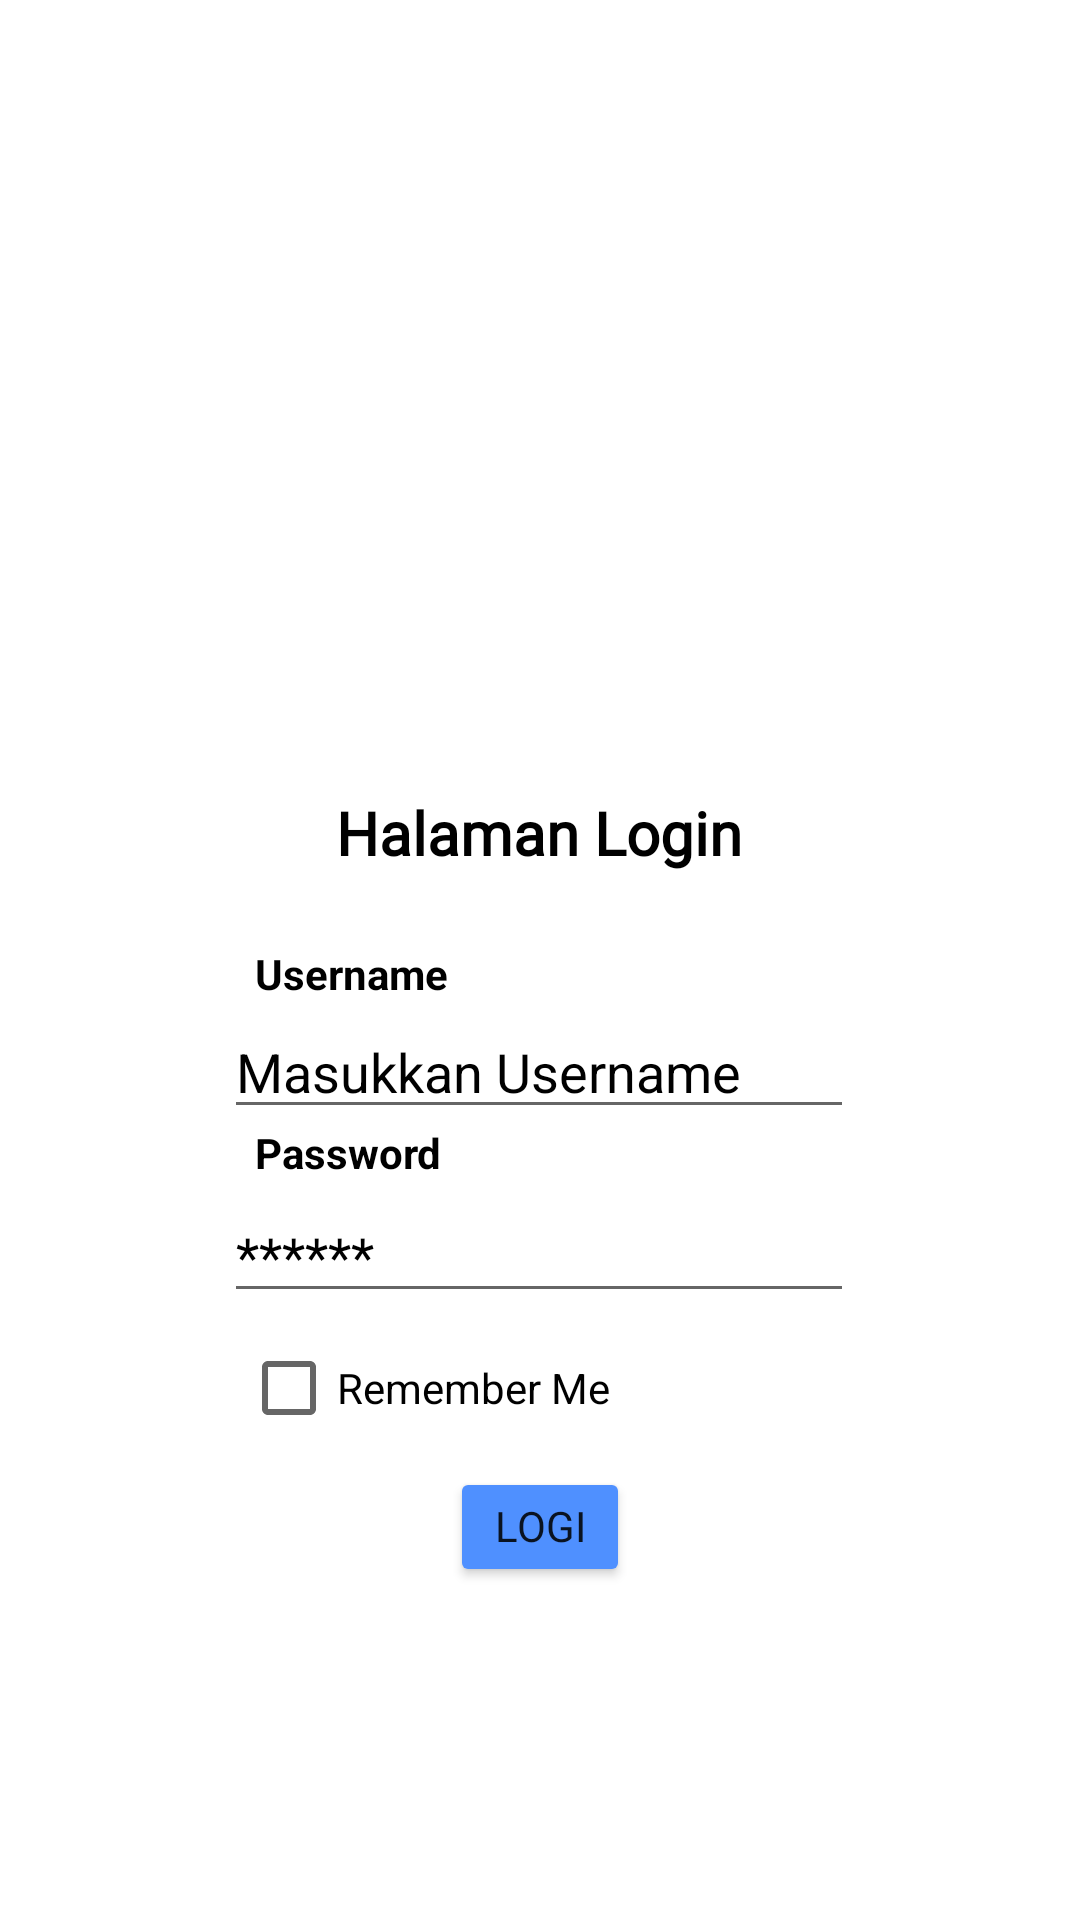

Reconstruct the res/layout file that produces this screen, plus the resources it refers to.
<!-- AndroidManifest.xml: application theme Theme.Akbar_3TIB -->
<!-- res/layout/activity_login.xml -->
<?xml version="1.0" encoding="utf-8"?>
<androidx.constraintlayout.widget.ConstraintLayout xmlns:android="http://schemas.android.com/apk/res/android"
    xmlns:app="http://schemas.android.com/apk/res-auto"
    xmlns:tools="http://schemas.android.com/tools"
    android:id="@+id/main"
    android:layout_width="match_parent"
    android:layout_height="match_parent"
    android:background="@drawable/bg"
    tools:context=".LoginActivity">

    <EditText
        android:id="@+id/edtUsername"
        android:layout_width="wrap_content"
        android:layout_height="wrap_content"
        android:layout_marginTop="44dp"
        android:ems="10"
        android:hint="Masukkan Username"
        android:inputType="text"
        android:textColorHint="@color/black"
        app:layout_constraintEnd_toEndOf="parent"
        app:layout_constraintHorizontal_bias="0.497"
        app:layout_constraintStart_toStartOf="parent"
        app:layout_constraintTop_toBottomOf="@+id/textView3" />

    <Button
        android:id="@+id/btnLogin"
        android:layout_width="match_parent"
        android:layout_height="40dp"
        android:layout_marginHorizontal="150dp"
        android:backgroundTint="@color/biru"
        android:fontFamily=""
        android:shadowColor="@color/black"
        android:text="Login"
        android:textColorHighlight="@color/biru"
        app:cornerRadius="10dp"
        app:layout_constraintBottom_toBottomOf="parent"
        app:layout_constraintEnd_toEndOf="parent"
        app:layout_constraintStart_toStartOf="parent"
        app:layout_constraintTop_toBottomOf="@+id/edtPassword"
        app:layout_constraintVertical_bias="0.317"
        app:strokeColor="@color/black"
        app:strokeWidth="1dp" />

    <CheckBox
        android:id="@+id/checkBox"
        android:layout_width="150dp"
        android:layout_height="25dp"
        android:layout_marginTop="12dp"
        android:text="Remember Me"
        app:layout_constraintBottom_toTopOf="@+id/btnLogin"
        app:layout_constraintEnd_toEndOf="parent"
        app:layout_constraintHorizontal_bias="0.383"
        app:layout_constraintStart_toStartOf="parent"
        app:layout_constraintTop_toBottomOf="@+id/edtPassword"
        app:layout_constraintVertical_bias="0.024" />

    <EditText
        android:id="@+id/edtPassword"
        android:layout_width="wrap_content"
        android:layout_height="wrap_content"
        android:layout_marginTop="20dp"
        android:ems="10"
        android:hint="******"
        android:inputType="textPassword"
        android:textColorHint="@color/black"
        app:layout_constraintEnd_toEndOf="parent"
        app:layout_constraintHorizontal_bias="0.497"
        app:layout_constraintStart_toStartOf="parent"
        app:layout_constraintTop_toBottomOf="@+id/edtUsername" />

    <TextView
        android:id="@+id/textView2"
        android:layout_width="wrap_content"
        android:layout_height="wrap_content"
        android:layout_marginBottom="4dp"
        android:text="Password"
        android:textStyle="bold"
        android:textColor="@color/black"
        app:layout_constraintBottom_toTopOf="@+id/edtPassword"
        app:layout_constraintEnd_toEndOf="parent"
        app:layout_constraintHorizontal_bias="0.286"
        app:layout_constraintStart_toStartOf="parent"
        app:layout_constraintTop_toBottomOf="@+id/edtUsername"
        app:layout_constraintVertical_bias="0.6" />

    <TextView
        android:id="@+id/textView"
        android:layout_width="wrap_content"
        android:layout_height="wrap_content"
        android:layout_marginBottom="1dp"
        android:text="Username"
        android:textStyle="bold"
        android:textColor="@color/black"
        app:layout_constraintBottom_toTopOf="@+id/edtUsername"
        app:layout_constraintEnd_toEndOf="parent"
        app:layout_constraintHorizontal_bias="0.288"
        app:layout_constraintStart_toStartOf="parent"
        app:layout_constraintTop_toBottomOf="@+id/textView3"
        app:layout_constraintVertical_bias="1.0" />

    <ImageView
        android:id="@+id/imageView"
        android:layout_width="100dp"
        android:layout_height="100dp"
        android:layout_marginTop="132dp"
        app:layout_constraintEnd_toEndOf="parent"
        app:layout_constraintHorizontal_bias="0.498"
        app:layout_constraintStart_toStartOf="parent"
        app:layout_constraintTop_toTopOf="parent"
        app:srcCompat="@drawable/user" />

    <TextView
        android:id="@+id/textView3"
        android:layout_width="wrap_content"
        android:layout_height="wrap_content"
        android:layout_marginTop="32dp"
        android:fontFamily="@font/domine_variablefont_wght"
        android:text="@string/deskripsi"
        android:textColor="@color/black"
        android:textSize="20dp"
        android:textStyle="bold"
        app:layout_constraintEnd_toEndOf="parent"
        app:layout_constraintHorizontal_bias="0.498"
        app:layout_constraintStart_toStartOf="parent"
        app:layout_constraintTop_toBottomOf="@+id/imageView" />

</androidx.constraintlayout.widget.ConstraintLayout>
<!-- resources referenced by this layout -->
<resources>
  <color name="biru">#4f90ff</color>
  <color name="black">#FF000000</color>
  <string name="deskripsi">Halaman Login</string>
  <style name="Theme.Akbar_3TIB" parent="Theme.MaterialComponents.DayNight.NoActionBar">
  
          <item name="colorPrimary">#6750A4</item>
          <item name="colorPrimaryVariant">#4F378B</item>
          <item name="colorOnPrimary">#FFFFFF</item>
  
          <item name="colorSecondary">#625B71</item>
          <item name="colorSecondaryVariant">#4F465F</item>
          <item name="colorOnSecondary">#FFFFFF</item>
  
          <item name="colorSurface">#FFFFFF</item>
          <item name="colorOnSurface">#1C1B1F</item>
  
          <item name="android:colorBackground">#FFFFFF</item>
          <item name="colorError">#B3261E</item>
      </style>
</resources>
